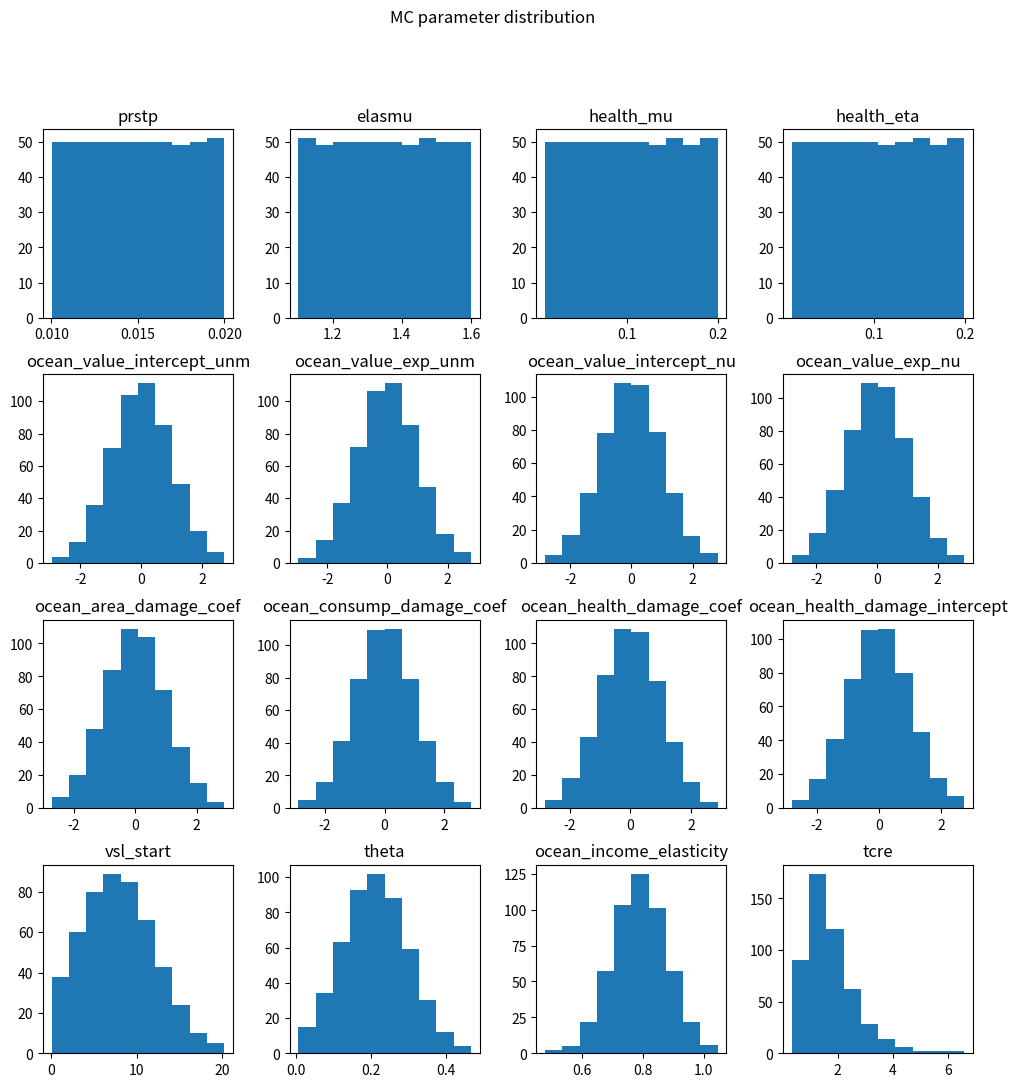

Generate this figure with matplotlib: (Note: this script raises an exception after producing the figure.)
"""
Create .bat files to run a Monte Carlo analysis
"""

from pathlib import Path
import matplotlib.pyplot as plt
import pandas as pd
import numpy as np
from scipy.stats import qmc, truncnorm, lognorm

# Deterministic run
deterministic_run = r"""
    cd "C:\Users\Granella\Dropbox (CMCC)\PhD\Research\RICE50x"
            gams run_rice50x.gms --policy=bau --workdir=results_ocean --nameout=ocean_damage_9999 --mod_ocean=1
            gams run_rice50x.gms --policy=bau --workdir=results_ocean --nameout=ocean_damage_pulse_9999 --mod_ocean=1 --mod_emission_pulse=ocean_damage_9999
            gams run_rice50x.gms --policy=bau --workdir=results_ocean --nameout=ocean_today_9999 --mod_ocean=1 --policy=simulation_tatm_exogen --climate_of_today=1
"""
with open(fr"C:\Users\Granella\Dropbox (CMCC)\PhD\Research\blue_rice\data\tmp\mc_seed_9999.bat", 'w') as f:
    f.write(deterministic_run)


#%% Latin hypercube sampling
uniform_params = {
                  'prstp': [0.01, 0.02],
                  'elasmu': [1.1, 1.6],
                  'baseline': [0, 1],
                  'health_mu': [0.01, 0.2],
                  'health_eta': [0.01, 0.2]
                  }
normal_params = [
    'ocean_value_intercept_unm',
    'ocean_value_exp_unm',
    'ocean_value_intercept_nu',
    'ocean_value_exp_nu',
    'ocean_area_damage_coef',
    'ocean_consump_damage_coef',
    'ocean_health_damage_coef',
    'ocean_health_damage_intercept',
]
positive_normal_params = {
    'vsl_start': [7.4, 4.7],
    'theta': [0.21, 0.09],
    'ocean_income_elasticity': [0.79, 0.09]
}
lognormal_params = {
    'tcre': [0.5, 0.43]
}

n = 500  # Sample size

# Uniformly distributed parameters
sampler = qmc.LatinHypercube(d=len(uniform_params), seed=1234)
sample = sampler.random(n=n)
l_bounds = [x[0] for x in uniform_params.values()]
u_bounds = [x[1] for x in uniform_params.values()]
sample_scaled = qmc.scale(sample, l_bounds, u_bounds)
uniform_params_sample = sample_scaled
# Normally distributed parameters. Distribution truncated at +/- 3 SD
mean, std = 0, 1
clip_a, clip_b = -3, 3
a, b = (clip_a - mean) / std, (clip_b - mean) / std
lhd = qmc.LatinHypercube(d=len(normal_params), optimization="random-cd", seed=1234).random(n=n)
sample = truncnorm(a, b, loc=mean, scale=std).ppf(lhd)
normal_params_sample = sample
# Normally distributed parameters but truncated at 0 and +3 SD
positive_normal_params_values = np.array(list(positive_normal_params.values()))
mean, std = positive_normal_params_values[:,0], positive_normal_params_values[:,1]
a, b = -mean/std, 3
lhd = qmc.LatinHypercube(d=len(positive_normal_params), optimization="random-cd", seed=1234).random(n=n)
sample = truncnorm(a, 3, loc=mean, scale=std).ppf(lhd)
positive_normal_params_sample = sample
# Log-normally distributed params.
lognormal_params_values = np.array(list(lognormal_params.values()))
s, mu = lognormal_params_values[:, 0], lognormal_params_values[:, 1]
lhd = qmc.LatinHypercube(d=len(lognormal_params), optimization="random-cd", seed=1234).random(n=n)
sample = lognorm(s=s, scale=np.exp(mu)).ppf(lhd)
lognormal_params_sample = sample

# Combine
sample_df = pd.concat([
    pd.DataFrame(uniform_params_sample, columns=list(uniform_params.keys())),
    pd.DataFrame(normal_params_sample, columns=list(normal_params)),
    pd.DataFrame(positive_normal_params_sample, columns=list(positive_normal_params)),
    pd.DataFrame(lognormal_params_sample, columns=list(lognormal_params)),
], axis=1)
sample_df['baseline'] = 'ssp' + (sample_df['baseline']*5+0.5).round(0).astype(int).astype(str)

# Plot parameter distributions
sample_df.hist(figsize=(12,12), grid=False)
fig = plt.gcf()
fig.suptitle('MC parameter distribution')
plt.savefig(Path.cwd() / 'Figures/SCC/MC_distributions.png')
plt.show()

# ocean_theta_1 = ocean_theta_2 = theta
if 'theta' in sample_df.columns:
    sample_df['ocean_theta_1'] = sample_df['theta']
    sample_df['ocean_theta_2'] = sample_df['theta']
    sample_df = sample_df.drop(columns='theta')

l = [r'cd "C:\Users\Granella\Dropbox (CMCC)\PhD\Research\RICE50x"']
for i, row in sample_df.iterrows():
    s = ' '.join(('--' + row.index + '=' + row.astype(str)).tolist())
    txt = f"""        
    IF EXIST "results_ocean\ocean_damage_{i}.gdx" (
            echo File exists.
        ) ELSE (
            echo not 
            gams run_rice50x.gms --max_solretry=10 --mod_ocean=1 --workdir=results_ocean --nameout=ocean_today_{i} --policy=simulation_tatm_exogen --climate_of_today=1 {s} 
            gams run_rice50x.gms --max_solretry=10 --mod_ocean=1 --workdir=results_ocean --nameout=ocean_damage_{i} {s} 
            gams run_rice50x.gms --max_solretry=10 --mod_ocean=1 --workdir=results_ocean --nameout=ocean_damage_pulse_{i} --mod_emission_pulse=ocean_damage_{i} {s} 
        )
    """
    l.append(txt)
with open(fr"C:\Users\Granella\Dropbox (CMCC)\PhD\Research\blue_rice\data\tmp\mc_lhs.bat", 'w') as f:
    f.write('\n'.join(l))
sample_df.reset_index().rename(columns={'index':'id'}).to_parquet(Path.cwd() / 'Data/SCC/out/lhs.parquet')
